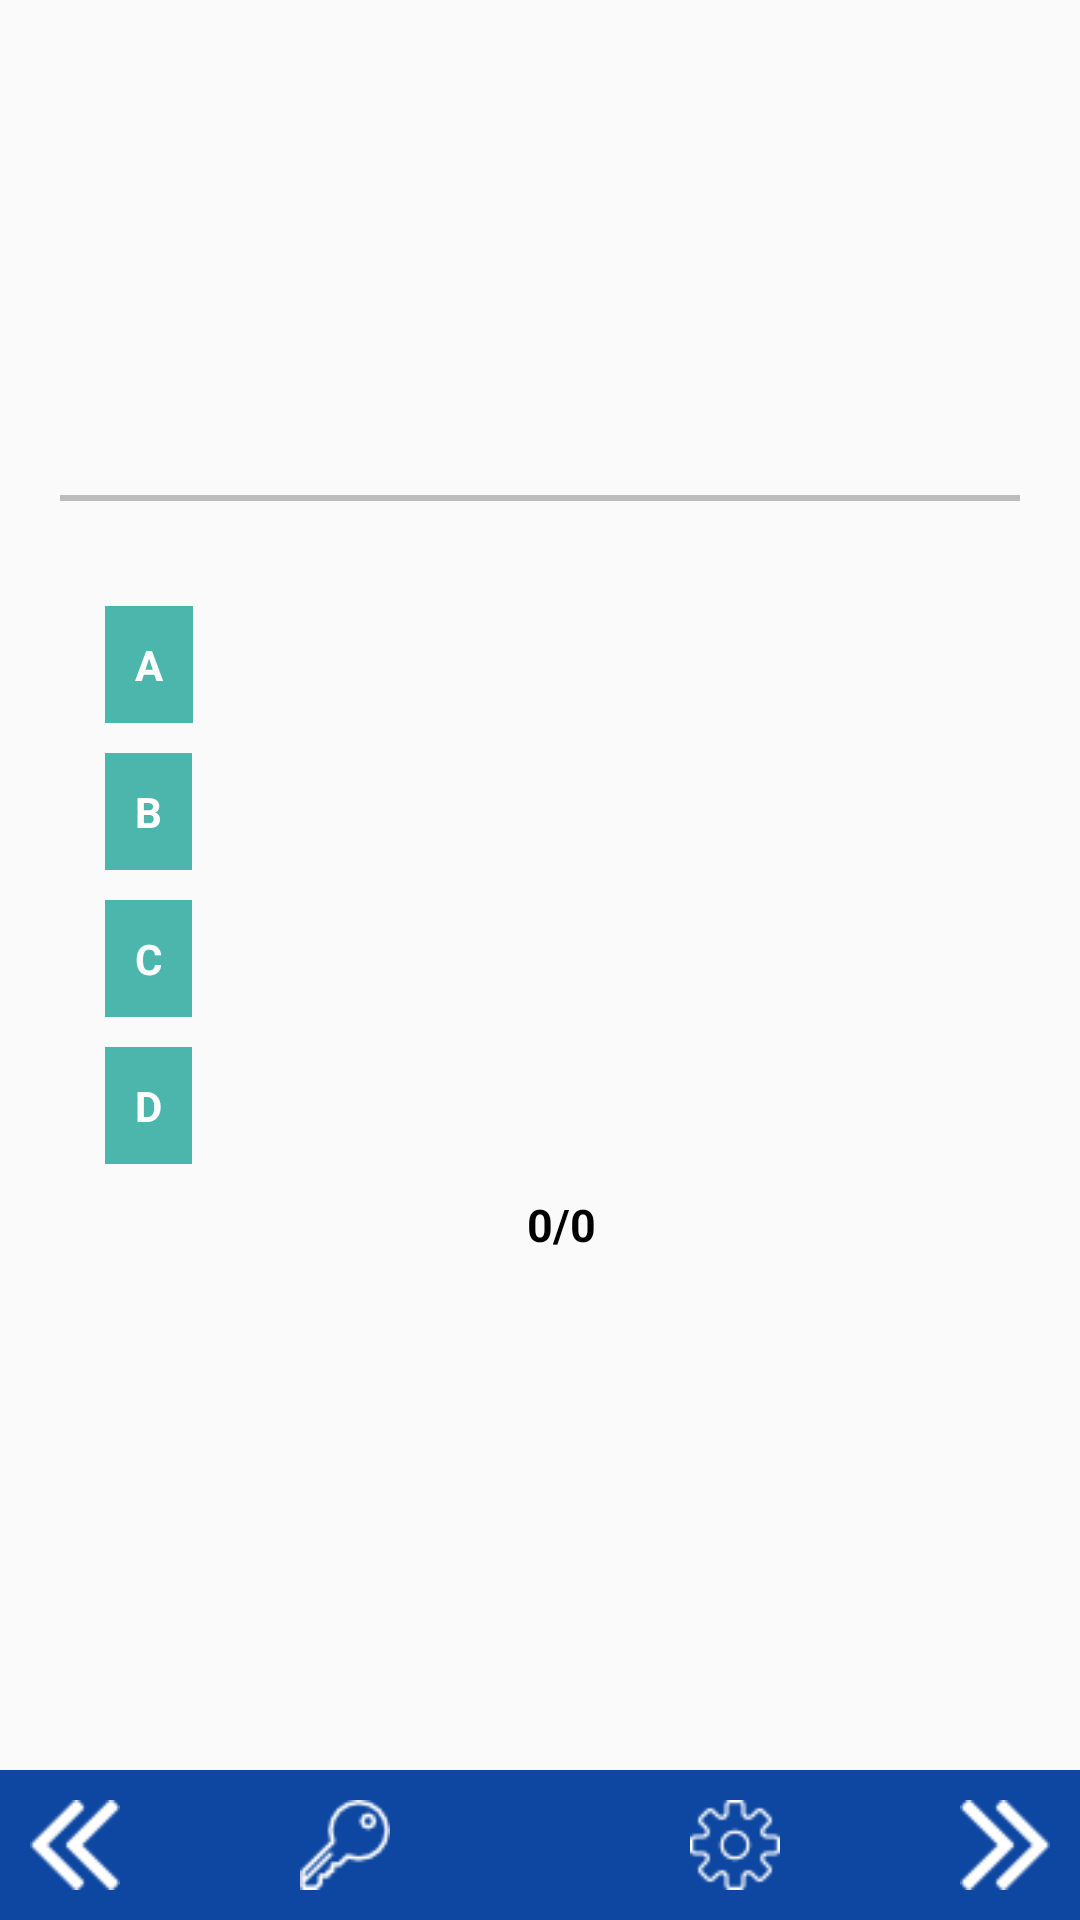

Here is an Android app screen rendered from its layout file. Give the layout XML and the strings, colors and styles it references.
<!-- AndroidManifest.xml: application theme AppTheme -->
<!-- res/layout/activity_bookmark.xml -->
<?xml version="1.0" encoding="utf-8"?>

<LinearLayout xmlns:android="http://schemas.android.com/apk/res/android"
    android:orientation="vertical" android:layout_width="match_parent"
    android:layout_height="match_parent">

    <TextView
        android:background="@null"
        android:id="@+id/question"
        android:layout_width="match_parent"
        android:layout_height="150dp"
        android:layout_margin="5dp"
        android:textColor="#000"
        style="@style/fourOptions"
        android:textAppearance="@style/Base.TextAppearance.AppCompat.Medium" />

    <View
        android:layout_marginTop="5dp"
        android:layout_marginBottom="10dp"
        android:layout_marginLeft="20dp"
        android:layout_marginRight="20dp"
        android:layout_width="match_parent"
        android:layout_height="2dp"
        android:background="#BDBDBD"/>

    <LinearLayout
        android:layout_width="match_parent"
        android:layout_height="0dp"
        android:layout_weight="1"
        android:layout_marginTop="10dp">

        <RelativeLayout
            android:layout_width="match_parent"
            android:layout_height="wrap_content"
            android:layout_marginTop="5dp">

            <TextView
                android:id="@+id/A"
                style="@style/fourOptions"
                android:text="@string/aText"
                android:layout_marginTop="10dp"
                android:layout_marginLeft="35dp" />

            <TextView
                android:id="@+id/first_option"
                style="@style/fourOptions"
                android:layout_toRightOf="@+id/A"
                android:layout_alignParentRight="true"
                android:textColor="#000"
                android:layout_marginTop="10dp"
                android:layout_marginLeft="15dp"
                android:layout_marginRight="35dp"
                android:background="@drawable/textview_background"
                android:onClick="onOptionsClick"
                android:tag="1"/>

            <TextView
                android:id="@+id/B"
                style="@style/fourOptions"
                android:text="@string/bText"
                android:layout_marginTop="10dp"
                android:layout_marginLeft="35dp"
                android:layout_below="@+id/A" />

            <TextView
                android:id="@+id/second_option"
                style="@style/fourOptions"
                android:layout_toRightOf="@+id/B"
                android:layout_below="@+id/first_option"
                android:layout_alignParentRight="true"
                android:textColor="#000"
                android:layout_marginTop="10dp"
                android:layout_marginLeft="15dp"
                android:layout_marginRight="35dp"
                android:background="@drawable/textview_background"
                android:onClick="onOptionsClick"
                android:tag="2"/>

            <TextView
                android:id="@+id/C"
                style="@style/fourOptions"
                android:text="@string/cText"
                android:layout_marginTop="10dp"
                android:layout_marginLeft="35dp"
                android:layout_below="@+id/B" />

            <TextView
                android:id="@+id/third_option"
                style="@style/fourOptions"
                android:layout_toRightOf="@+id/C"
                android:layout_below="@+id/second_option"
                android:layout_alignParentRight="true"
                android:textColor="#000"
                android:layout_marginTop="10dp"
                android:layout_marginLeft="15dp"
                android:layout_marginRight="35dp"
                android:background="@drawable/textview_background"
                android:onClick="onOptionsClick"
                android:tag="3"/>


            <TextView
                android:id="@+id/D"
                style="@style/fourOptions"
                android:text="@string/dText"
                android:layout_marginTop="10dp"
                android:layout_marginLeft="35dp"
                android:layout_marginBottom="10dp"
                android:layout_below="@+id/C" />

            <TextView
                android:id="@+id/fourth_option"
                style="@style/fourOptions"
                android:layout_toRightOf="@+id/D"
                android:layout_below="@+id/third_option"
                android:layout_marginBottom="5dp"
                android:layout_alignParentRight="true"
                android:textColor="#000"
                android:layout_marginTop="10dp"
                android:layout_marginLeft="15dp"
                android:layout_marginRight="35dp"
                android:background="@drawable/textview_background"
                android:onClick="onOptionsClick"
                android:tag="4"/>

            <TextView
                android:id="@+id/num1"
                style="@style/quesView"
                android:layout_below="@+id/fourth_option"
                android:text="@string/quesNum" />

            <TextView
                android:id="@+id/by"
                style="@style/quesView"
                android:layout_toRightOf="@+id/num1"
                android:layout_below="@+id/fourth_option"
                android:text="@string/divider" />

            <TextView
                android:id="@+id/num2"
                style="@style/quesView"
                android:layout_toRightOf="@+id/by"
                android:layout_below="@+id/fourth_option"
                android:text="@string/totQues" />

        </RelativeLayout>
    </LinearLayout>

    <LinearLayout
        android:id="@+id/optionsLayout"
        android:layout_width="170dp"
        android:layout_height="wrap_content"
        android:orientation="horizontal"
        android:layout_gravity="center_vertical|right"
        android:layout_marginRight="10dp"
        android:padding="10dp"
        android:visibility="gone"
        android:background="#0D47A1">

        <ImageView
            android:layout_width="wrap_content"
            android:layout_height="wrap_content"
            android:src="@drawable/skippingrope"
            android:layout_weight="1"
            android:paddingLeft="5dp"
            android:background="@drawable/mytext"/>

        <ImageView
            android:id="@+id/bookmarks"
            android:layout_width="wrap_content"
            android:layout_height="wrap_content"
            android:src="@drawable/remove_bookmark"
            android:layout_weight="1"
            android:paddingLeft="5dp"
            android:onClick="removeBookmark"
            android:background="@drawable/mytext"/>

        <ImageView
            android:id="@+id/formula"
            android:layout_width="wrap_content"
            android:layout_height="wrap_content"
            android:src="@drawable/equation"
            android:layout_weight="1"
            android:paddingLeft="5dp"
            android:onClick="showFormula"
            android:background="@drawable/mytext"/>

    </LinearLayout>

    <LinearLayout
        android:orientation="horizontal"
        android:layout_width="match_parent"
        android:layout_height="50dp"
        android:layout_marginTop="10dp"
        android:background="#0D47A1">

        <ImageView
            android:id="@+id/prevQues"
            android:layout_width="50dp"
            style="@style/imageView"
            android:src="@drawable/doubleleftarrow2"
            android:onClick="onBackwardClick"
            android:background="@drawable/mytext"/>

        <ImageView
            android:layout_width="0dp"
            style="@style/imageView"
            android:layout_weight="1"
            android:src="@drawable/key3"
            android:background="@drawable/mytext"/>

        <ImageView
            android:id="@+id/settings"
            android:layout_width="0dp"
            style="@style/imageView"
            android:layout_weight="1"
            android:src="@drawable/settings2"
            android:onClick="showOptions"
            android:background="@drawable/mytext"/>

        <ImageView
            android:id="@+id/nextQues"
            android:layout_width="50dp"
            style="@style/imageView"
            android:src="@drawable/doublerightarrow2"
            android:onClick="onForwardClick"
            android:background="@drawable/mytext"/>
    </LinearLayout>
</LinearLayout>
<!-- resources referenced by this layout -->
<resources>
  <!-- drawable doubleleftarrow2: png bitmap (drawable, 434 bytes) -->
  <!-- drawable doublerightarrow2: png bitmap (drawable, 436 bytes) -->
  <!-- drawable equation: png bitmap (drawable, 913 bytes) -->
  <!-- drawable key3: png bitmap (drawable, 885 bytes) -->
  <!-- drawable mytext (drawable) -->
  <?xml version="1.0" encoding="utf-8"?>
  
  <selector xmlns:android="http://schemas.android.com/apk/res/android">
      <item android:state_pressed="true" android:drawable="@color/goldcolor" />
  </selector>
  <!-- drawable remove_bookmark: png bitmap (drawable, 777 bytes) -->
  <!-- drawable settings2: png bitmap (drawable, 874 bytes) -->
  <!-- drawable skippingrope: png bitmap (drawable, 831 bytes) -->
  <string name="aText">A</string>
  <string name="bText">B</string>
  <string name="cText">C</string>
  <string name="dText">D</string>
  <string name="divider">/</string>
  <string name="quesNum">0</string>
  <string name="totQues">0</string>
  <style name="fourOptions">
          <item name="android:layout_height">wrap_content</item>
          <item name="android:layout_width">wrap_content</item>
          <item name="android:textStyle">bold</item>
          <item name="android:padding">10dp</item>
          <item name="android:background">#4DB6AC</item>
          <item name="android:textColor">#FFF</item>
      </style>
  <style name="imageView">
          <item name="android:layout_height">50dp</item>
          <item name="android:padding">10dp</item>
          <item name="android:layout_gravity">center_vertical</item>
      </style>
  <style name="quesView">
          <item name="android:layout_width">wrap_content</item>
          <item name="android:layout_height">wrap_content</item>
          <item name="android:minWidth">0dp</item>
          <item name="android:minHeight">0dp</item>
          <item name="android:layout_centerHorizontal">true</item>
          <item name="android:textColor">@android:color/black</item>
          <item name="android:textStyle">bold</item>
          <item name="android:paddingTop">5dp</item>
          <item name="android:textSize">15sp</item>
      </style>
  <style name="AppTheme" parent="Theme.AppCompat.Light.DarkActionBar">
          
          <item name="colorPrimary">#F44336</item>
          <item name="colorPrimaryDark">#B71C1C</item>
          <item name="colorAccent">@color/colorAccent</item>
      </style>
  <color name="goldcolor">#e6b121</color>
  <color name="colorAccent">#FF4081</color>
</resources>
